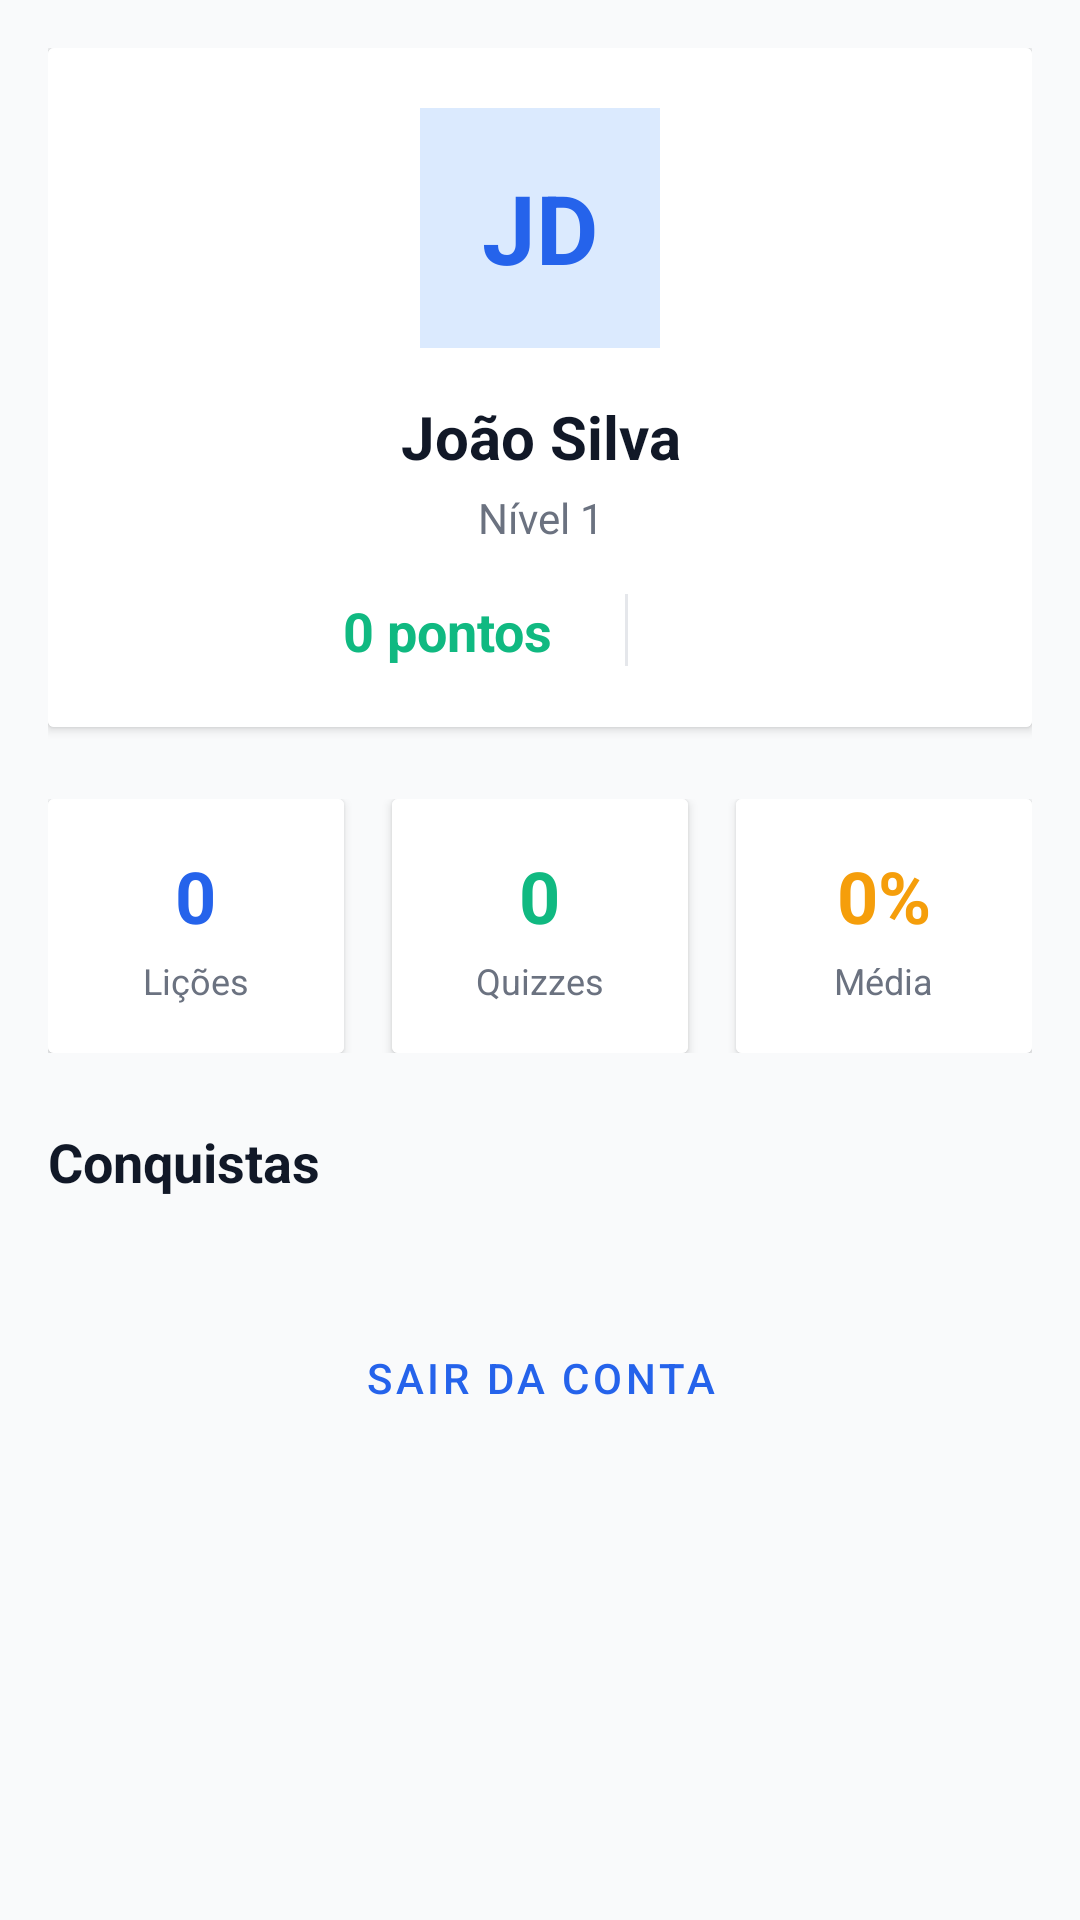

Produce the Android XML layout that renders to this screen, including the resource entries it uses.
<!-- AndroidManifest.xml: activity theme Theme.LGPDEducacional -->
<!-- res/layout/fragment_profile.xml -->
<?xml version="1.0" encoding="utf-8"?>

<ScrollView xmlns:android="http://schemas.android.com/apk/res/android"
    xmlns:tools="http://schemas.android.com/tools"
    android:layout_width="match_parent"
    android:layout_height="match_parent"
    android:background="@color/background">

    <LinearLayout
        android:layout_width="match_parent"
        android:layout_height="wrap_content"
        android:orientation="vertical"
        android:padding="16dp">

        
        <androidx.cardview.widget.CardView
            android:layout_width="match_parent"
            android:layout_height="wrap_content"
            android:layout_marginBottom="24dp"
            android:elevation="2dp"
            android:radius="12dp">

            <LinearLayout
                android:layout_width="match_parent"
                android:layout_height="wrap_content"
                android:orientation="vertical"
                android:padding="20dp"
                android:gravity="center"
                android:background="@color/white">

                
                <FrameLayout
                    android:layout_width="80dp"
                    android:layout_height="80dp"
                    android:layout_marginBottom="16dp"
                    android:background="@color/primary_light"
                    android:outlineProvider="bounds">

                    <TextView
                        android:layout_width="match_parent"
                        android:layout_height="match_parent"
                        android:text="JD"
                        android:textSize="32sp"
                        android:textStyle="bold"
                        android:textColor="@color/primary"
                        android:gravity="center" />

                </FrameLayout>

                
                <TextView
                    android:id="@+id/userName"
                    android:layout_width="match_parent"
                    android:layout_height="wrap_content"
                    android:text="João Silva"
                    android:textSize="20sp"
                    android:textStyle="bold"
                    android:textColor="@color/text_primary"
                    android:textAlignment="center"
                    android:layout_marginBottom="4dp" />

                
                <TextView
                    android:id="@+id/userLevel"
                    android:layout_width="match_parent"
                    android:layout_height="wrap_content"
                    android:text="Nível 1"
                    android:textSize="14sp"
                    android:textColor="@color/text_secondary"
                    android:textAlignment="center"
                    android:layout_marginBottom="16dp" />

                
                <LinearLayout
                    android:layout_width="match_parent"
                    android:layout_height="wrap_content"
                    android:orientation="horizontal"
                    android:gravity="center">

                    <TextView
                        android:id="@+id/userPoints"
                        android:layout_width="wrap_content"
                        android:layout_height="wrap_content"
                        android:text="0 pontos"
                        android:textSize="18sp"
                        android:textStyle="bold"
                        android:textColor="@color/secondary"
                        android:layout_marginEnd="12dp" />

                    <View
                        android:layout_width="1dp"
                        android:layout_height="24dp"
                        android:background="@color/border"
                        android:layout_marginHorizontal="12dp" />

                    <ImageView
                        android:layout_width="24dp"
                        android:layout_height="24dp"
                        android:src="@drawable/ic_star"
                        android:contentDescription="estrela"
                        android:tint="@color/accent" />

                </LinearLayout>

            </LinearLayout>

        </androidx.cardview.widget.CardView>

        
        <LinearLayout
            android:layout_width="match_parent"
            android:layout_height="wrap_content"
            android:orientation="horizontal"
            android:layout_marginBottom="24dp">

            
            <androidx.cardview.widget.CardView
                android:layout_width="0dp"
                android:layout_height="wrap_content"
                android:layout_weight="1"
                android:layout_marginEnd="8dp"
                android:elevation="2dp"
                android:radius="12dp">

                <LinearLayout
                    android:layout_width="match_parent"
                    android:layout_height="wrap_content"
                    android:orientation="vertical"
                    android:padding="16dp"
                    android:gravity="center"
                    android:background="@color/white">

                    <TextView
                        android:id="@+id/lessonsCompleted"
                        android:layout_width="wrap_content"
                        android:layout_height="wrap_content"
                        android:text="0"
                        android:textSize="24sp"
                        android:textStyle="bold"
                        android:textColor="@color/primary" />

                    <TextView
                        android:layout_width="wrap_content"
                        android:layout_height="wrap_content"
                        android:text="Lições"
                        android:textSize="12sp"
                        android:textColor="@color/text_secondary"
                        android:layout_marginTop="4dp" />

                </LinearLayout>

            </androidx.cardview.widget.CardView>

            
            <androidx.cardview.widget.CardView
                android:layout_width="0dp"
                android:layout_height="wrap_content"
                android:layout_weight="1"
                android:layout_marginStart="8dp"
                android:layout_marginEnd="8dp"
                android:elevation="2dp"
                android:radius="12dp">

                <LinearLayout
                    android:layout_width="match_parent"
                    android:layout_height="wrap_content"
                    android:orientation="vertical"
                    android:padding="16dp"
                    android:gravity="center"
                    android:background="@color/white">

                    <TextView
                        android:id="@+id/quizzesCompleted"
                        android:layout_width="wrap_content"
                        android:layout_height="wrap_content"
                        android:text="0"
                        android:textSize="24sp"
                        android:textStyle="bold"
                        android:textColor="@color/secondary" />

                    <TextView
                        android:layout_width="wrap_content"
                        android:layout_height="wrap_content"
                        android:text="Quizzes"
                        android:textSize="12sp"
                        android:textColor="@color/text_secondary"
                        android:layout_marginTop="4dp" />

                </LinearLayout>

            </androidx.cardview.widget.CardView>

            
            <androidx.cardview.widget.CardView
                android:layout_width="0dp"
                android:layout_height="wrap_content"
                android:layout_weight="1"
                android:layout_marginStart="8dp"
                android:elevation="2dp"
                android:radius="12dp">

                <LinearLayout
                    android:layout_width="match_parent"
                    android:layout_height="wrap_content"
                    android:orientation="vertical"
                    android:padding="16dp"
                    android:gravity="center"
                    android:background="@color/white">

                    <TextView
                        android:id="@+id/averageScore"
                        android:layout_width="wrap_content"
                        android:layout_height="wrap_content"
                        android:text="0%"
                        android:textSize="24sp"
                        android:textStyle="bold"
                        android:textColor="@color/accent" />

                    <TextView
                        android:layout_width="wrap_content"
                        android:layout_height="wrap_content"
                        android:text="Média"
                        android:textSize="12sp"
                        android:textColor="@color/text_secondary"
                        android:layout_marginTop="4dp" />

                </LinearLayout>

            </androidx.cardview.widget.CardView>

        </LinearLayout>

        
        <LinearLayout
            android:layout_width="match_parent"
            android:layout_height="wrap_content"
            android:orientation="vertical"
            android:layout_marginBottom="24dp">

            <TextView
                android:layout_width="match_parent"
                android:layout_height="wrap_content"
                android:text="@string/profile_achievements"
                android:textSize="18sp"
                android:textStyle="bold"
                android:textColor="@color/text_primary"
                android:layout_marginBottom="12dp" />

            <androidx.recyclerview.widget.RecyclerView
                android:id="@+id/achievementsRecyclerView"
                android:layout_width="match_parent"
                android:layout_height="wrap_content"
                android:orientation="horizontal"
                tools:listitem="@layout/item_achievement" />

        </LinearLayout>

        
        <Button
            android:id="@+id/logoutButton"
            style="@style/Button.Secondary"
            android:layout_width="match_parent"
            android:layout_height="wrap_content"
            android:text="Sair da Conta" />

    </LinearLayout>

</ScrollView>
<!-- res/layout/item_achievement.xml (included above) -->
<?xml version="1.0" encoding="utf-8"?>

<androidx.cardview.widget.CardView xmlns:android="http://schemas.android.com/apk/res/android"
    xmlns:tools="http://schemas.android.com/tools"
    android:layout_width="100dp"
    android:layout_height="120dp"
    android:layout_margin="6dp"
    android:elevation="2dp"
    android:radius="12dp">

    <LinearLayout
        android:layout_width="match_parent"
        android:layout_height="match_parent"
        android:orientation="vertical"
        android:padding="12dp"
        android:gravity="center"
        android:background="@color/white">

        
        <FrameLayout
            android:layout_width="60dp"
            android:layout_height="60dp"
            android:layout_marginBottom="8dp"
            android:background="@color/accent_light"
            android:outlineProvider="bounds">

            <TextView
                android:id="@+id/achievementIcon"
                android:layout_width="match_parent"
                android:layout_height="match_parent"
                android:text="🎓"
                android:textSize="32sp"
                android:gravity="center" />

        </FrameLayout>

        
        <TextView
            android:id="@+id/achievementName"
            android:layout_width="match_parent"
            android:layout_height="wrap_content"
            android:text="Primeiro Passo"
            android:textSize="12sp"
            android:textStyle="bold"
            android:textColor="@color/text_primary"
            android:textAlignment="center"
            android:ellipsize="end"
            android:maxLines="2" />

    </LinearLayout>

</androidx.cardview.widget.CardView>
<!-- resources referenced by this layout -->
<resources>
  <color name="accent">#F59E0B</color>
  <color name="accent_light">#FEF3C7</color>
  <color name="background">#F9FAFB</color>
  <color name="border">#E5E7EB</color>
  <color name="primary">#2563EB</color>
  <color name="primary_light">#DBEAFE</color>
  <color name="secondary">#10B981</color>
  <color name="text_primary">#111827</color>
  <color name="text_secondary">#6B7280</color>
  <color name="white">#FFFFFF</color>
  <string name="profile_achievements">Conquistas</string>
  <style name="Button.Secondary" parent="Widget.MaterialComponents.Button.OutlinedButton">
          <item name="strokeColor">@color/primary</item>
          <item name="android:textColor">@color/primary</item>
      </style>
  <style name="Theme.LGPDEducacional" parent="Theme.MaterialComponents.DayNight.DarkActionBar">
          
          <item name="colorPrimary">@color/primary</item>
          <item name="colorPrimaryVariant">@color/primary_dark</item>
          <item name="colorSecondary">@color/secondary</item>
          <item name="colorSecondaryVariant">@color/secondary_dark</item>
          
          
          <item name="android:statusBarColor">@color/primary</item>
          
          
          <item name="android:windowBackground">@color/background</item>
          <item name="android:textColorPrimary">@color/text_primary</item>
          <item name="android:textColorSecondary">@color/text_secondary</item>
      </style>
  <color name="primary_dark">#1E40AF</color>
  <color name="secondary_dark">#059669</color>
</resources>
